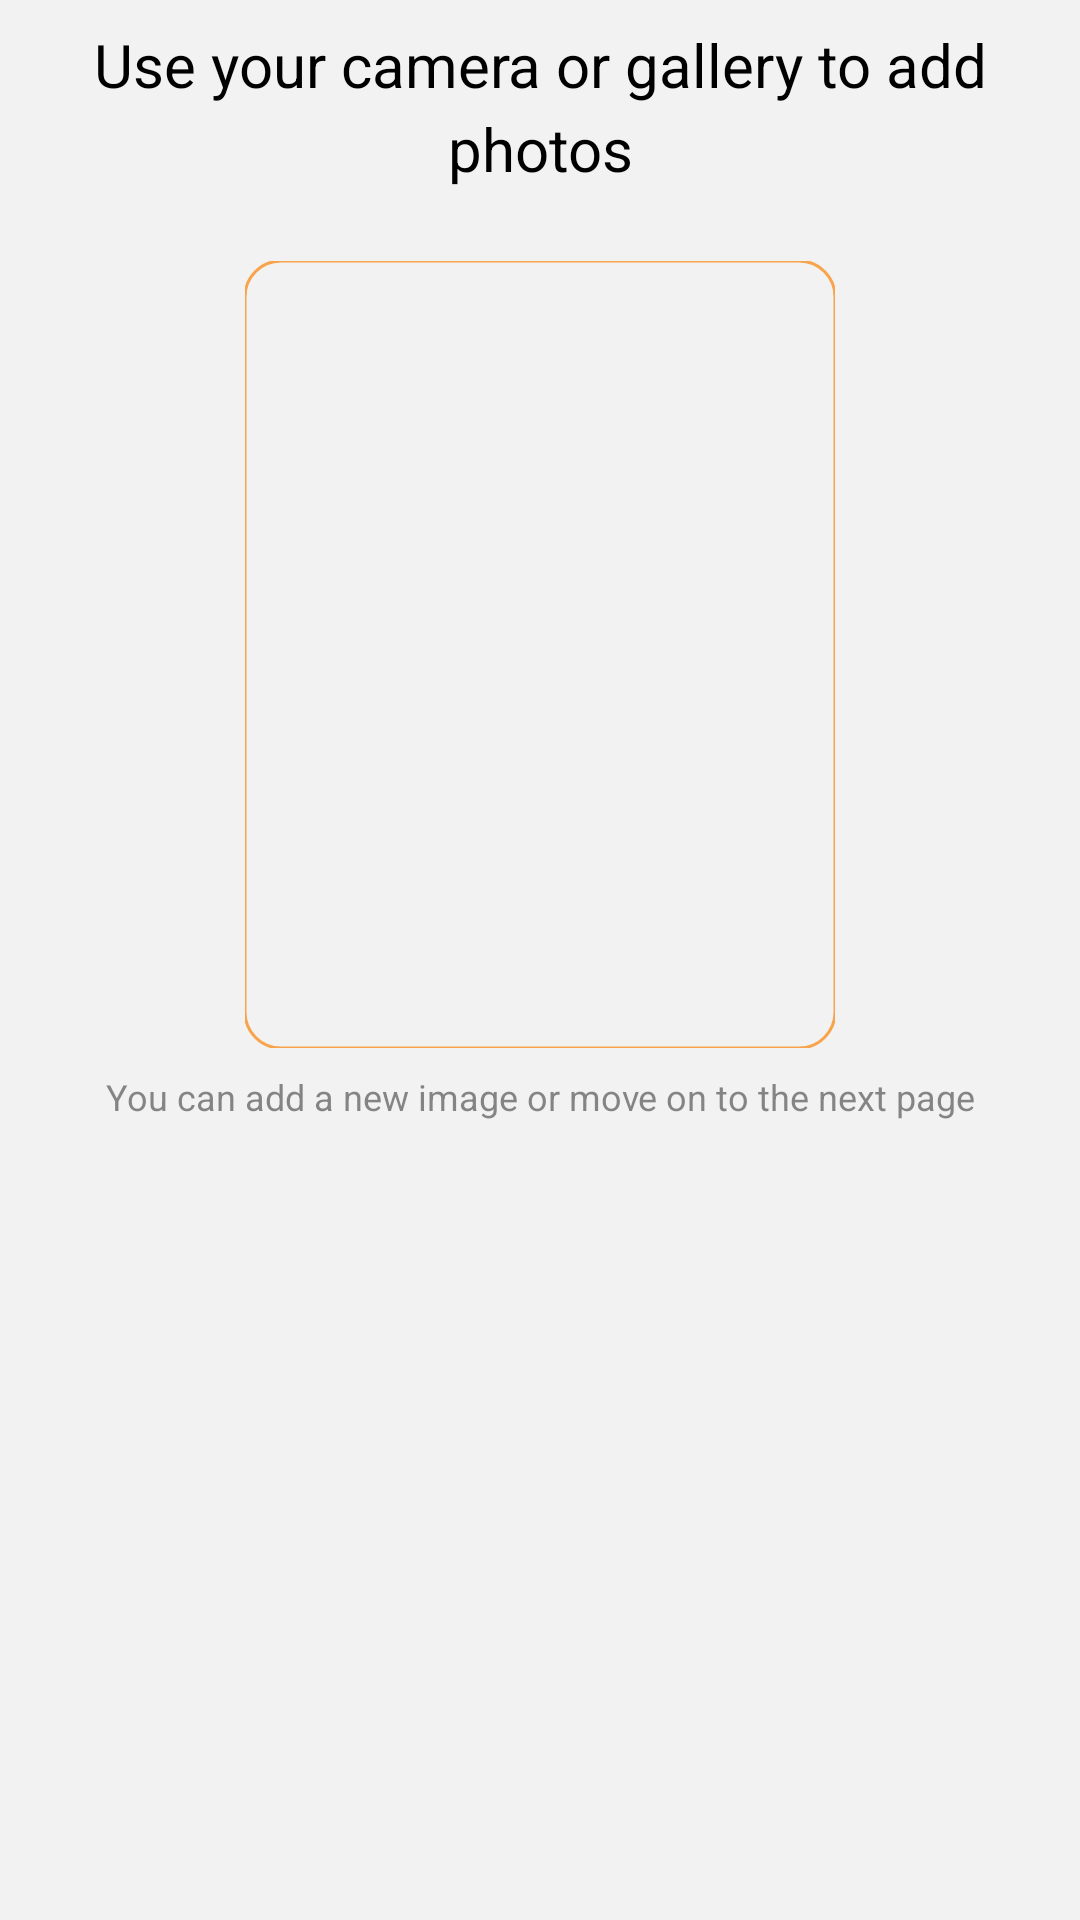

Here is an Android app screen rendered from its layout file. Give the layout XML and the strings, colors and styles it references.
<!-- AndroidManifest.xml: application theme Theme.G101 -->
<!-- res/layout/fragment_add_step1.xml -->
<?xml version="1.0" encoding="utf-8"?>
<LinearLayout
    xmlns:android="http://schemas.android.com/apk/res/android"
    xmlns:app="http://schemas.android.com/apk/res-auto"
    xmlns:tools="http://schemas.android.com/tools"
    android:layout_width="match_parent"
    android:layout_height="match_parent"
    android:orientation="vertical"
    android:gravity="center_horizontal"
    android:background="@color/activity_background"
    tools:context=".ui.main.add.FragmentAddStep1">

    <com.google.android.material.textview.MaterialTextView
        android:layout_width="match_parent"
        android:layout_height="wrap_content"
        style="@style/G101.Text.Regular_Text"
        android:text="@string/add_clothes1_desc"
        android:layout_marginStart="@dimen/_16dp"
        android:layout_marginEnd="@dimen/_16dp"
        android:layout_marginTop="@dimen/_8dp"
        android:layout_marginBottom="@dimen/_8dp"
        android:textAlignment="center"/>

    <androidx.constraintlayout.widget.ConstraintLayout
        android:layout_width="match_parent"
        android:layout_height="0dp"
        android:layout_weight="1"
        android:paddingTop="@dimen/_16dp"
        android:paddingBottom="@dimen/_16dp"
        android:paddingStart="@dimen/_16dp"
        android:paddingEnd="@dimen/_16dp">

        <com.google.android.material.imageview.ShapeableImageView
            android:id="@+id/shapeableImageView"
            android:layout_width="0dp"
            android:layout_height="0dp"
            android:scaleType="centerCrop"
            app:layout_constraintBottom_toBottomOf="parent"
            app:layout_constraintDimensionRatio="3:4"
            app:layout_constraintEnd_toEndOf="parent"
            app:layout_constraintStart_toStartOf="parent"
            app:layout_constraintTop_toTopOf="parent"
            app:layout_constraintVertical_bias="0.0"
            app:layout_constraintWidth_percent="0.6"
            app:shapeAppearance="@style/ShapeAppearance.Material3.Corner.Medium"
            app:strokeColor="@color/app_theme_intense"
            app:strokeWidth="@dimen/_1dp" />

        <com.google.android.material.textview.MaterialTextView
            android:id="@+id/descriptionText"
            style="@style/G101.Text.Description_Title"
            android:layout_width="0dp"
            android:layout_height="wrap_content"
            android:layout_marginTop="@dimen/_8dp"
            android:text="@string/new_adding_notice"
            android:textAlignment="center"
            app:layout_constraintBottom_toBottomOf="parent"
            app:layout_constraintEnd_toEndOf="parent"
            app:layout_constraintStart_toStartOf="parent"
            app:layout_constraintTop_toBottomOf="@id/shapeableImageView"
            app:layout_constraintVertical_bias="0.0" />

    </androidx.constraintlayout.widget.ConstraintLayout>


</LinearLayout>
<!-- resources referenced by this layout -->
<resources>
  <color name="activity_background">#F2F2F2</color>
  <color name="app_theme_intense">#F8A44C</color>
  <dimen name="_16dp">16dp</dimen>
  <dimen name="_1dp">1dp</dimen>
  <dimen name="_8dp">8dp</dimen>
  <string name="add_clothes1_desc">Use your camera or gallery to add photos</string>
  <string name="new_adding_notice">You can add a new image or move on to the next page</string>
  <style name="G101.Text.Description_Title" parent="TextAppearance.Material3.TitleLarge">
          <item name="fontFamily">@font/lato_regular</item>
          <item name="android:textColor">@color/description_text</item>
          <item name="android:textSize">12sp</item>
          <item name="android:textAlignment">textStart</item>
          <item name="android:gravity">center_vertical</item>
      </style>
  <style name="G101.Text.Regular_Text" parent="TextAppearance.Material3.TitleLarge">
          <item name="fontFamily">@font/nunito_regular</item>
          <item name="android:textColor">@color/dark</item>
          <item name="android:textSize">20sp</item>
      </style>
  <style name="Theme.G101" parent="Base.Theme.G101" />
  <color name="description_text">#9A3C3C3C</color>
  <color name="dark">@color/black</color>
  <style name="Base.Theme.G101" parent="Theme.Material3.DayNight.NoActionBar">
          
          
      </style>
  <color name="black">#000000</color>
</resources>
